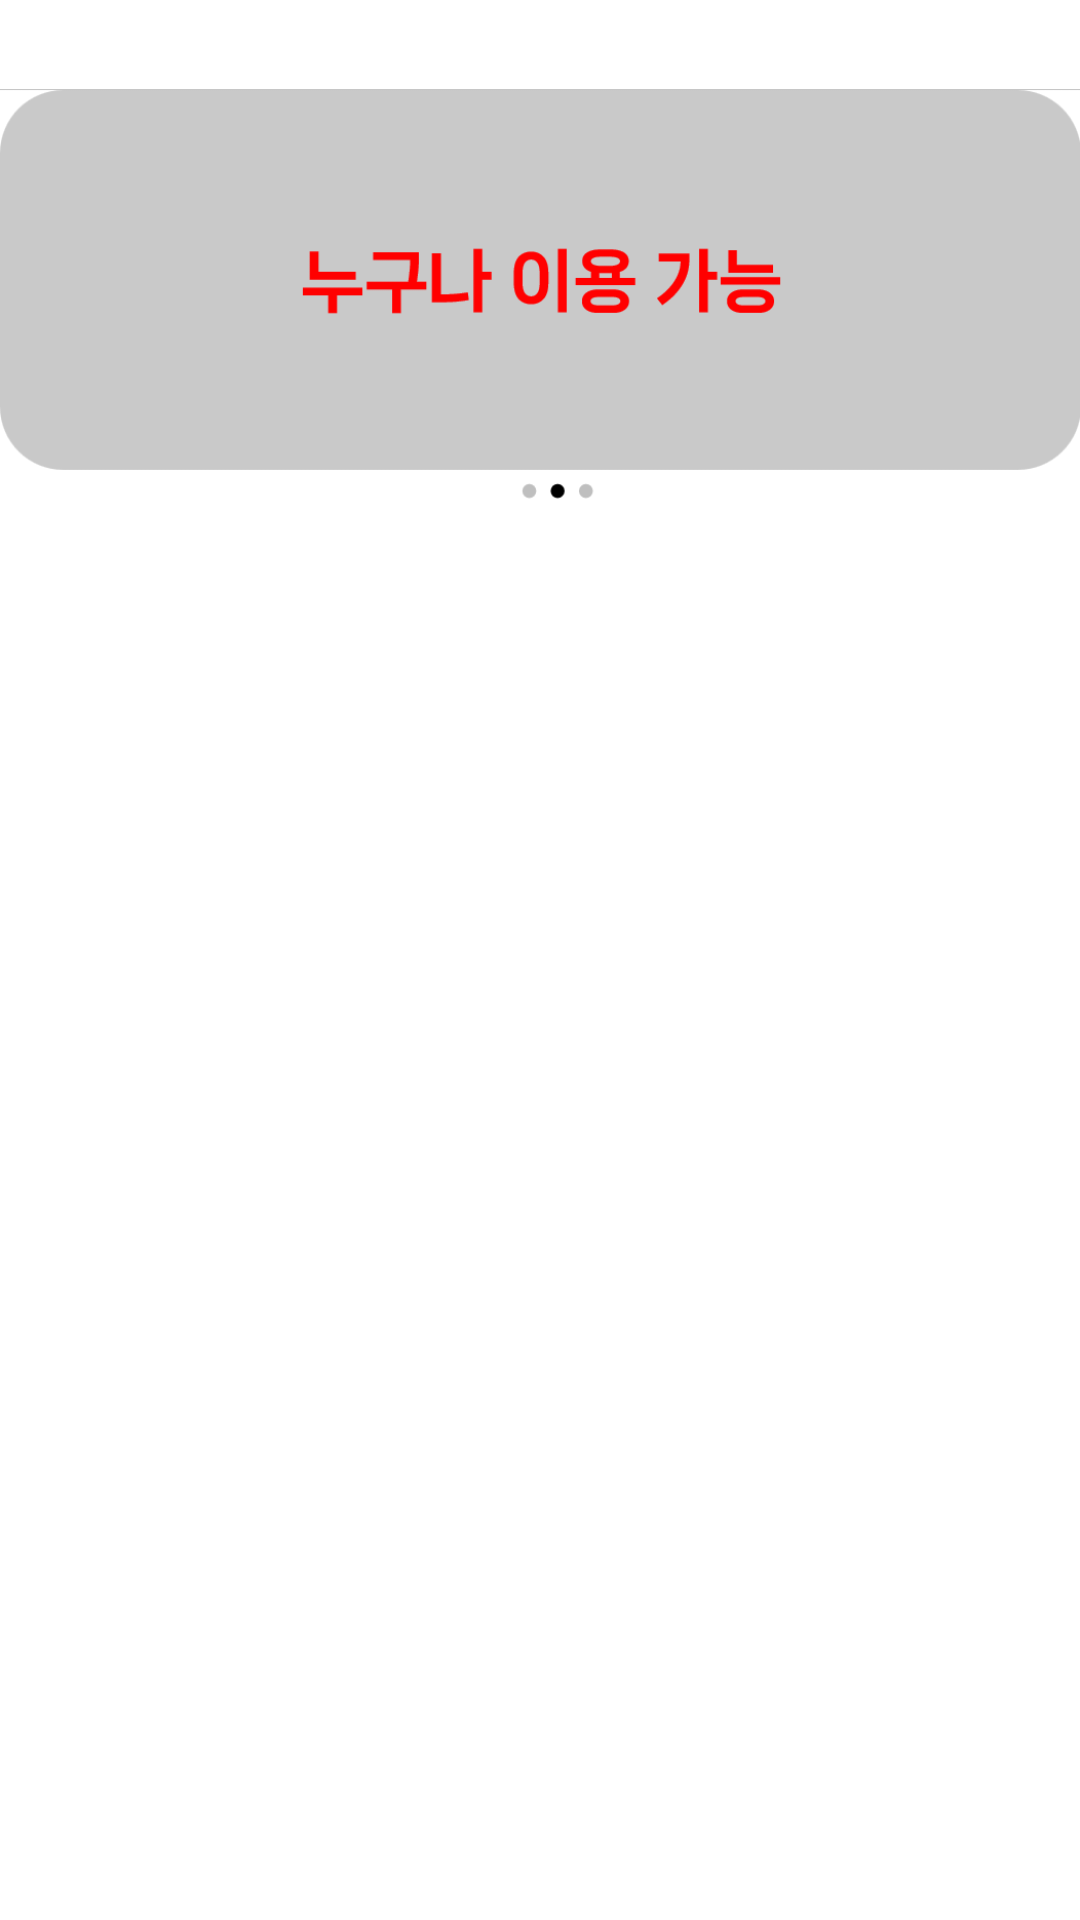

The Android layout XML behind this screen, and the referenced resources:
<!-- AndroidManifest.xml: application theme Theme.Btm -->
<!-- res/layout/fragment2.xml -->
<?xml version="1.0" encoding="utf-8"?>
<FrameLayout xmlns:android="http://schemas.android.com/apk/res/android"
    android:layout_height="match_parent"
    android:layout_width="match_parent"
    xmlns:app="http://schemas.android.com/apk/res-auto">

    <ImageView
        android:id="@+id/imageView"
        android:layout_width="match_parent"
        android:layout_height="200dp"
        app:srcCompat="@drawable/home2" />
</FrameLayout>
<!-- resources referenced by this layout -->
<resources>
  <!-- drawable home2: png bitmap (drawable, 8831 bytes) -->
  <style name="Theme.Btm" parent="Theme.MaterialComponents.DayNight.DarkActionBar">
          
          <item name="colorPrimary">@color/purple_500</item>
          <item name="colorPrimaryVariant">@color/purple_700</item>
          <item name="colorOnPrimary">@color/white</item>
          
          <item name="colorSecondary">@color/teal_200</item>
          <item name="colorSecondaryVariant">@color/teal_700</item>
          <item name="colorOnSecondary">@color/black</item>
          
          <item name="android:statusBarColor">?attr/colorPrimaryVariant</item>
  
          
      </style>
  <!-- not gathered from this repository: default colours our renderer supplied (Android Studio template values) -->
  <color name="purple_500">#FF6200EE</color>
  <color name="purple_700">#FF3700B3</color>
  <color name="teal_200">#FF03DAC5</color>
  <color name="teal_700">#FF018786</color>
  <color name="black">#FF000000</color>
  <color name="white">#FFFFFFFF</color>
</resources>
